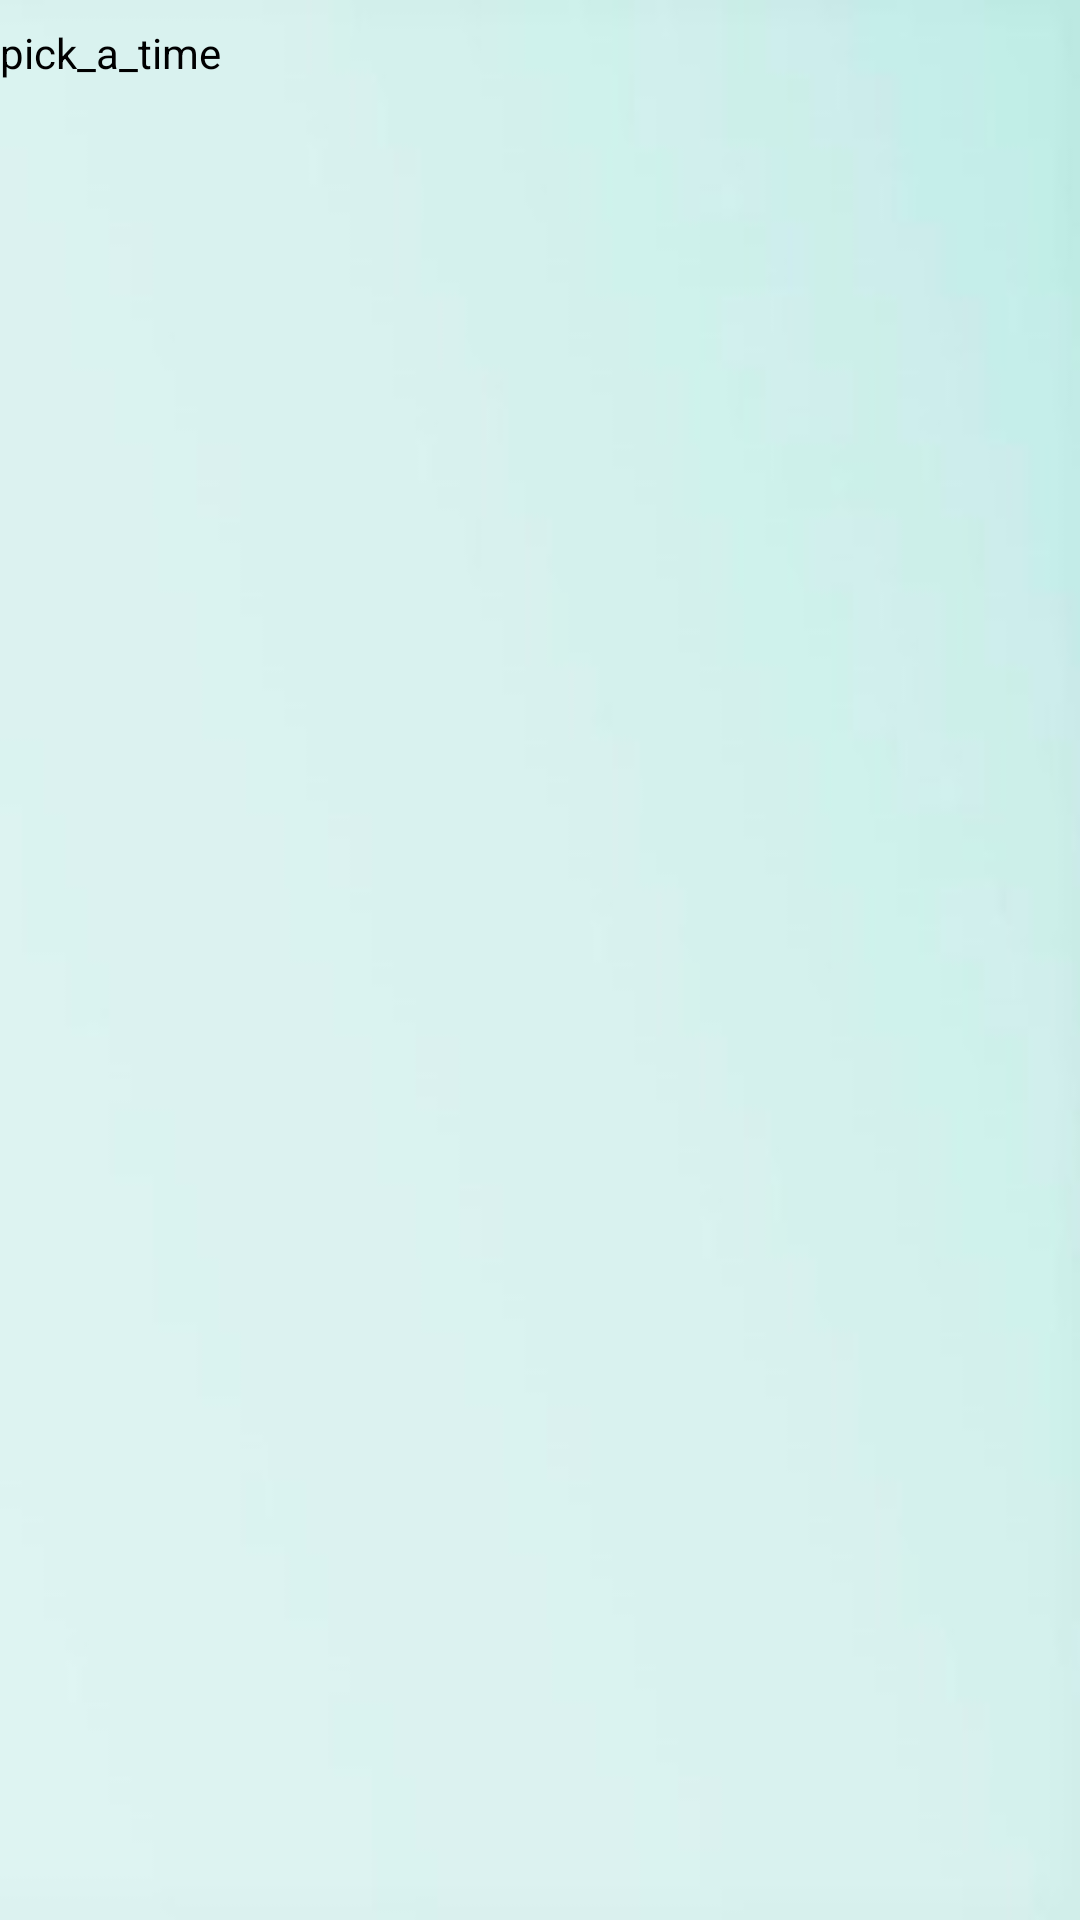

Here is an Android app screen rendered from its layout file. Give the layout XML and the strings, colors and styles it references.
<!-- AndroidManifest.xml: application theme Theme.MediAssist -->
<!-- res/layout/select_time_item.xml -->
<?xml version="1.0" encoding="utf-8"?>
<LinearLayout xmlns:android="http://schemas.android.com/apk/res/android"
    android:layout_width="match_parent"
    android:layout_height="match_parent"
    android:background="@drawable/back_4">

    <com.google.android.material.textview.MaterialTextView
        android:id="@+id/text_view_select_time"
        android:layout_width="wrap_content"
        android:layout_height="wrap_content"
        android:paddingTop="8dp"
        android:paddingBottom="8dp"
        android:text="pick_a_time"
        android:textColor="@android:color/black"
        android:textSize="14sp" />

</LinearLayout>
<!-- resources referenced by this layout -->
<resources>
  <!-- drawable back_4: jpg bitmap (drawable, 23779 bytes) -->
  <style name="Theme.MediAssist" parent="Theme.MaterialComponents.DayNight.DarkActionBar">
          
          <item name="colorPrimary">@color/purple_500</item>
          <item name="colorPrimaryVariant">@color/purple_700</item>
          <item name="colorOnPrimary">@color/white</item>
          
          <item name="colorSecondary">@color/teal_200</item>
          <item name="colorSecondaryVariant">@color/teal_700</item>
          <item name="colorOnSecondary">@color/black</item>
          
          <item name="android:statusBarColor" tools:targetApi="l">?attr/colorPrimaryVariant</item>
          
      </style>
  <color name="purple_500">#FF6200EE</color>
  <color name="purple_700">#FF3700B3</color>
  <color name="white">#ffff</color>
  <color name="teal_200">#FF03DAC5</color>
  <color name="teal_700">#FF018786</color>
  <color name="black">#FF000000</color>
</resources>
